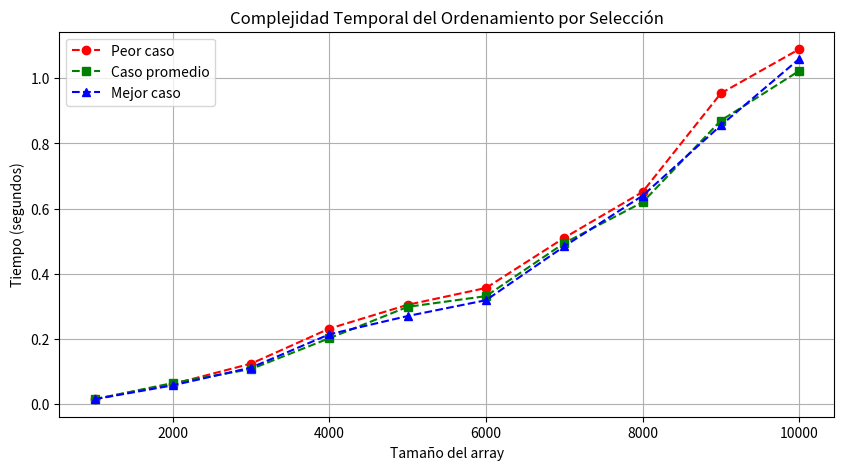

Python code for this plot:
import time
import matplotlib.pyplot as plt
import numpy as np

def ord_seleccion(arreglo):
    for i in range(len(arreglo) - 1):  # Bucle principal
        menor = i  # Índice del menor valor encontrado
        for j in range(i + 1, len(arreglo)):  # Bucle secundario
            if arreglo[j] < arreglo[menor]:
                menor = j
        if menor != i:
            arreglo[menor], arreglo[i] = arreglo[i], arreglo[menor]

def measure_time(arr):
    start_time = time.time()
    ord_seleccion(arr)
    return time.time() - start_time

sizes = np.arange(1000, 11000, 1000)  # Incluye 10,000 como entrada máxima
worst_times = []
average_times = []
best_times = []

for size in sizes:
    worst_case = list(range(size, 0, -1))  # Peor caso (ordenado en reversa)
    average_case = np.random.randint(0, size, size).tolist()  # Caso promedio (aleatorio)
    best_case = list(range(size))  # Mejor caso (ya ordenado)
    
    worst_times.append(measure_time(worst_case))
    average_times.append(measure_time(average_case))
    best_times.append(measure_time(best_case))

plt.figure(figsize=(10, 5))
plt.plot(sizes, worst_times, label="Peor caso", marker='o', linestyle='dashed', color='r')
plt.plot(sizes, average_times, label="Caso promedio", marker='s', linestyle='dashed', color='g')
plt.plot(sizes, best_times, label="Mejor caso", marker='^', linestyle='dashed', color='b')
plt.xlabel("Tamaño del array")
plt.ylabel("Tiempo (segundos)")
plt.title("Complejidad Temporal del Ordenamiento por Selección")
plt.legend()
plt.grid()
plt.show()
